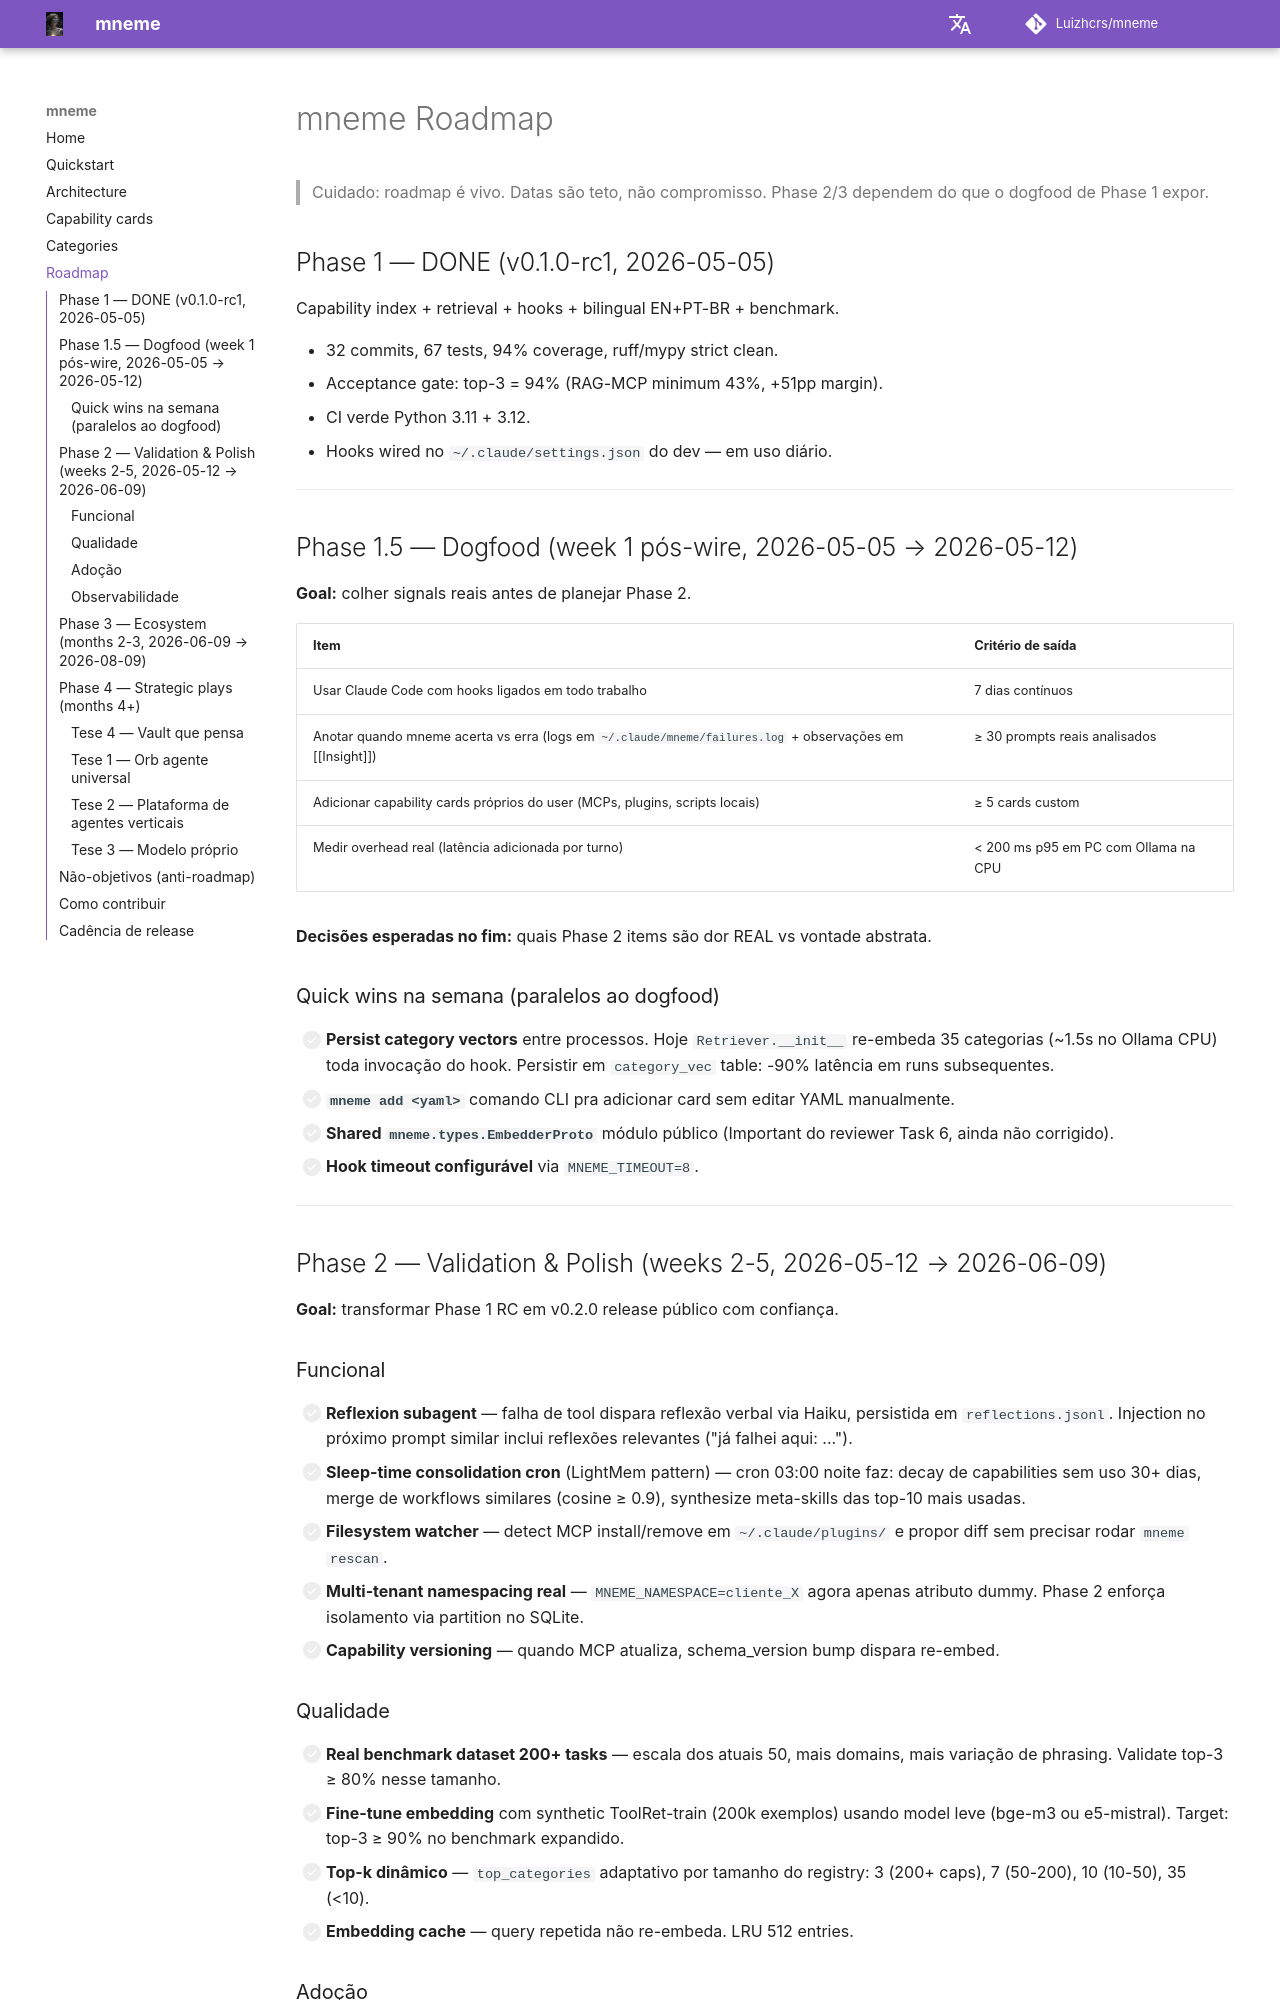

repository: Luizhcrs/mneme · page: roadmap/index.html · generator: mkdocs

# mneme Roadmap

> Cuidado: roadmap é vivo. Datas são teto, não compromisso. Phase 2/3 dependem do que o dogfood de Phase 1 expor.

## Phase 1 — DONE (v0.1.0-rc1, 2026-05-05)

Capability index + retrieval + hooks + bilingual EN+PT-BR + benchmark.

- 32 commits, 67 tests, 94% coverage, ruff/mypy strict clean.
- Acceptance gate: top-3 = 94% (RAG-MCP minimum 43%, +51pp margin).
- CI verde Python 3.11 + 3.12.
- Hooks wired no `~/.claude/settings.json` do dev — em uso diário.

---

## Phase 1.5 — Dogfood (week 1 pós-wire, 2026-05-05 → 2026-05-12)

**Goal:** colher signals reais antes de planejar Phase 2.

| Item | Critério de saída |
|------|-------------------|
| Usar Claude Code com hooks ligados em todo trabalho | 7 dias contínuos |
| Anotar quando mneme acerta vs erra (logs em `~/.claude/mneme/failures.log` + observações em [[Insight]]) | ≥ 30 prompts reais analisados |
| Adicionar capability cards próprios do user (MCPs, plugins, scripts locais) | ≥ 5 cards custom |
| Medir overhead real (latência adicionada por turno) | < 200 ms p95 em PC com Ollama na CPU |

**Decisões esperadas no fim:** quais Phase 2 items são dor REAL vs vontade abstrata.

### Quick wins na semana (paralelos ao dogfood)

- [ ] **Persist category vectors** entre processos. Hoje `Retriever.__init__` re-embeda 35 categorias (~1.5s no Ollama CPU) toda invocação do hook. Persistir em `category_vec` table: -90% latência em runs subsequentes.
- [ ] **`mneme add <yaml>`** comando CLI pra adicionar card sem editar YAML manualmente.
- [ ] **Shared `mneme.types.EmbedderProto`** módulo público (Important do reviewer Task 6, ainda não corrigido).
- [ ] **Hook timeout configurável** via `MNEME_TIMEOUT=8`.

---

## Phase 2 — Validation & Polish (weeks 2-5, 2026-05-12 → 2026-06-09)

**Goal:** transformar Phase 1 RC em v0.2.0 release público com confiança.

### Funcional

- [ ] **Reflexion subagent** — falha de tool dispara reflexão verbal via Haiku, persistida em `reflections.jsonl`. Injection no próximo prompt similar inclui reflexões relevantes ("já falhei aqui: ...").
- [ ] **Sleep-time consolidation cron** (LightMem pattern) — cron 03:00 noite faz: decay de capabilities sem uso 30+ dias, merge de workflows similares (cosine ≥ 0.9), synthesize meta-skills das top-10 mais usadas.
- [ ] **Filesystem watcher** — detect MCP install/remove em `~/.claude/plugins/` e propor diff sem precisar rodar `mneme rescan`.
- [ ] **Multi-tenant namespacing real** — `MNEME_NAMESPACE=cliente_X` agora apenas atributo dummy. Phase 2 enforça isolamento via partition no SQLite.
- [ ] **Capability versioning** — quando MCP atualiza, schema_version bump dispara re-embed.
